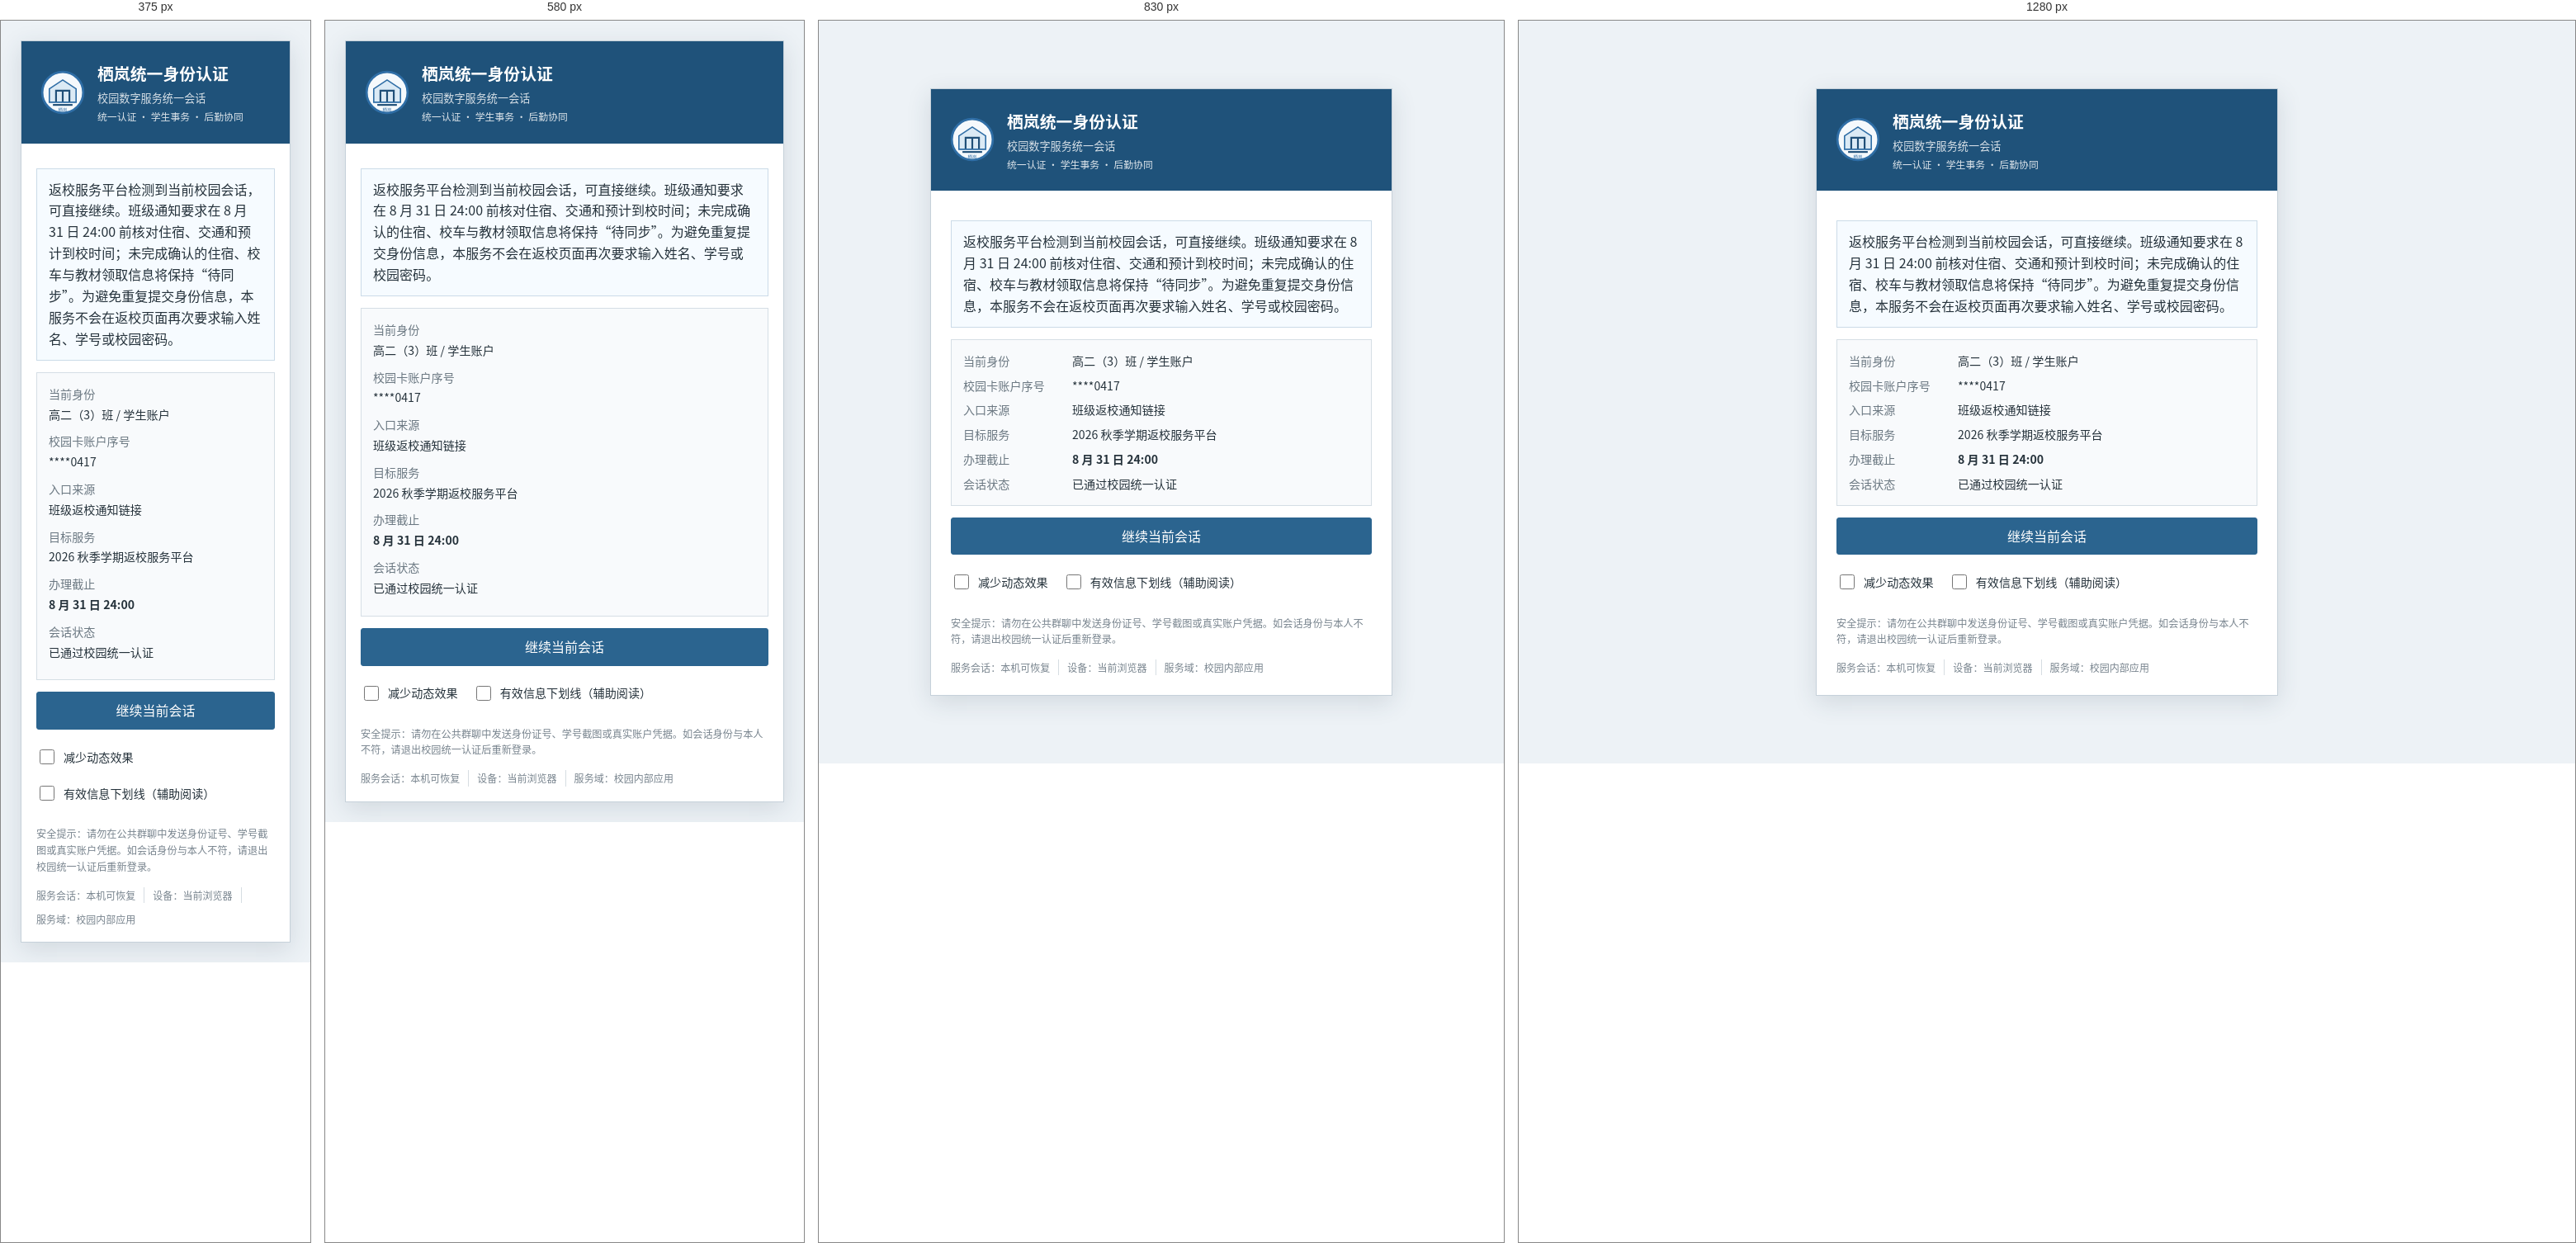
Rendered at 375 px, 580 px, 830 px and 1280 px, left to right.

<!-- file: sso.html -->
<!doctype html><html lang="zh-CN"><head><meta charset="utf-8"><meta name="viewport" content="width=device-width,initial-scale=1"><meta name="theme-color" content="#1f527a"><title>栖岚统一身份认证</title><link rel="icon" href="assets/img/school-mark.svg"><link rel="stylesheet" href="css/base.css"><link rel="stylesheet" href="css/portal.css"></head><body><main class="ssowrap"><section class="sso-card" aria-labelledby="sso-title"><div class="sso-head"><img src="assets/img/school-mark.svg" alt="栖岚实验高级中学校徽"><div><h1 id="sso-title">栖岚统一身份认证</h1><p>校园数字服务统一会话</p><div class="sso-brandline">统一认证 · 学生事务 · 后勤协同</div></div></div><div class="sso-body"><div class="notice-box">返校服务平台检测到当前校园会话，可直接继续。班级通知要求在 8 月 31 日 24:00 前核对住宿、交通和预计到校时间；未完成确认的住宿、校车与教材领取信息将保持“待同步”。为避免重复提交身份信息，本服务不会在返校页面再次要求输入姓名、学号或校园密码。</div><div class="session-card"><dl><dt>当前身份</dt><dd>高二（3）班 / 学生账户</dd><dt>校园卡账户序号</dt><dd>****0417</dd><dt>入口来源</dt><dd>班级返校通知链接</dd><dt>目标服务</dt><dd>2026 秋季学期返校服务平台</dd><dt>办理截止</dt><dd><b>8 月 31 日 24:00</b></dd><dt>会话状态</dt><dd>已通过校园统一认证</dd></dl></div><button id="continue-session" class="btn primary" style="width:100%">继续当前会话</button><div class="sso-reading-settings"><label class="small"><input id="motion-sso" type="checkbox">减少动态效果</label><label class="small"><input id="effective-sso" type="checkbox">有效信息下划线（辅助阅读）</label></div><p class="sso-foot">安全提示：请勿在公共群聊中发送身份证号、学号截图或真实账户凭据。如会话身份与本人不符，请退出校园统一认证后重新登录。</p><div class="sso-legal"><span>服务会话：本机可恢复</span><span>设备：当前浏览器</span><span>服务域：校园内部应用</span></div></div></section></main><script type="module" src="js/page-sso.js"></script></body></html>

/* @media block from base.css */
@media (max-width:900px){.page-grid{grid-template-columns:1fr}.sidebar{order:2}.kpi-grid{grid-template-columns:repeat(2,1fr)}.service-strip{grid-template-columns:repeat(2,1fr)}.masthead-status{display:none}.nav .search-link{margin-left:0}}

/* @media block from base.css */
@media (max-width:640px){html{font-size:16px}.govbar .inner,.masthead .inner,.nav .inner,.main,.footer .inner{width:min(100% - 20px,var(--content))}.govbar .inner{font-size:.74rem}.govbar .inner>span:last-child{display:none}.masthead .inner{padding:12px 0}.school-mark{width:44px;height:44px}.school-title h1{font-size:1.08rem}.school-title p{font-size:.76rem}.nav{position:sticky;top:0;z-index:20}.nav .inner{width:100%}.nav a{padding:10px 13px;font-size:.86rem}.main{padding-top:14px}.panel{padding:15px}.page-grid{gap:14px}.form-row{grid-template-columns:1fr;gap:4px}.form-row label,.form-label{padding-top:0}.kpi-grid{grid-template-columns:1fr 1fr}.hero,.hero img{min-height:168px;height:168px}.hero h2{font-size:1.05rem}.hero p{display:none}.forum-row{grid-template-columns:1fr 74px}.forum-row .date{display:none}.post-body{grid-template-columns:1fr}.post-author{border-right:0;border-bottom:1px solid #ddd;text-align:left;display:flex;align-items:center;gap:10px}.avatar{width:44px;height:44px;margin:0}.reply{margin-left:0}.actions .btn{flex:1 1 auto}.data-table{font-size:.82rem}.mobile-cards .data-table{min-width:0}.mobile-cards .data-table thead{display:none}.mobile-cards .data-table,.mobile-cards .data-table tbody,.mobile-cards .data-table tr,.mobile-cards .data-table td{display:block;width:100%}.mobile-cards .data-table tr{border-bottom:1px solid #d8e1e7;padding:7px 0}.mobile-cards .data-table td{border:0;padding:5px 9px;display:grid;grid-template-columns:120px 1fr;gap:8px}.mobile-cards .data-table td::before{content:attr(data-label);color:#6d7b85;font-weight:600}.mobile-cards .data-table td.num{text-align:left}.searchbar{flex-direction:column}.searchbar .btn{width:100%}}

/* @media block from base.css */
@media(max-width:760px){.mini-grid{grid-template-columns:1fr 1fr}.mini-grid>div:nth-child(2){border-right:0}.mini-grid>div:nth-child(-n+2){border-bottom:1px solid #e1e6ea}.current-service{grid-template-columns:1fr}.archive-toolbar{align-items:stretch}.archive-toolbar label{flex:1 1 140px}.archive-toolbar .btn{align-self:end}.photo-card img{max-height:280px;object-fit:cover}}

/* @media block from base.css */
@media(max-width:640px){.hero,.hero img{min-height:174px;height:174px}.hero .overlay{padding:12px 13px}.result-sheet{margin-top:0}.photo-caption::before{content:"资料图 · "}}

/* @media block from base.css */
@media(max-width:640px){
  body{padding-left:env(safe-area-inset-left);padding-right:env(safe-area-inset-right)}
  .nav{padding-left:env(safe-area-inset-left);padding-right:env(safe-area-inset-right)}
  .footer{padding-bottom:env(safe-area-inset-bottom)}
  .service-meta{display:grid;grid-template-columns:1fr 1fr}.service-meta span{border-right:1px solid #e0e6ea;border-bottom:1px solid #e0e6ea}.service-meta span:nth-child(2n){border-right:0}.service-meta span:last-child{grid-column:1/-1;border-right:0;border-bottom:0}
  .hero-dots{bottom:8px;right:8px}.hero-dots button{width:44px;height:44px}.hero-dots button::before{width:8px;height:8px}
  .footer .controls{width:100%}.footer .controls button{flex:1 1 140px}
  .photo-card img{max-height:260px}
  .forum-row{gap:8px}.forum-row>div:nth-child(2){text-align:right;font-size:.78rem}
}

/* @media block from base.css */
@media(max-width:420px){.service-strip{grid-template-columns:1fr 1fr}.kpi-grid{grid-template-columns:1fr 1fr}.service-meta{grid-template-columns:1fr}.service-meta span,.service-meta span:nth-child(2n){grid-column:auto;border-right:0;border-bottom:1px solid #e0e6ea}.service-meta span:last-child{grid-column:auto}}

/* @media block from base.css */
@media(max-width:700px){.attention-strip{align-items:stretch;flex-direction:column}.attention-strip .btn{width:100%}.business-route{grid-template-columns:1fr}.related-links{display:grid;grid-template-columns:1fr}.related-links a{min-height:44px}}

/* @media block from base.css */
@media(max-width:760px){.audit-grid{grid-template-columns:1fr 1fr}.future-record-grid{grid-template-columns:1fr}.portal-topic-list li{grid-template-columns:1fr}.portal-topic-list li span{text-align:left}.review-primary{width:100%}}

/* @media block from base.css */
@media(max-width:520px){.handoff-timeline>div{grid-template-columns:58px minmax(0,1fr);gap:8px}.handoff-timeline{margin-left:-4px;margin-right:-4px}}

/* @media block from base.css */
@media(max-width:640px){.settings-save{align-items:stretch;flex-direction:column}.settings-save .btn{width:100%}.setting-row{gap:12px}.settings-card{padding:16px}}

/* @media block from base.css */
@media(max-width:640px){.portal-featured-topic{grid-template-columns:78px minmax(0,1fr)}.portal-featured-topic img{width:78px;height:62px}.campus-live-grid{grid-template-columns:1fr}.forum-row.has-thumb{grid-template-columns:1fr 70px}.forum-thumb{width:50px;height:40px}}

/* @media block from base.css */
@media(max-width:640px){.forum-archive-rec{grid-template-columns:76px minmax(0,1fr)}.forum-archive-rec img{width:76px;height:58px}.forum-archive-rec::after{display:none}}

/* @media block from base.css */
@media(max-width:680px){.review-photo-grid{grid-template-columns:1fr}.quiet-photo img{height:160px}.quiet-status-line{display:grid;grid-template-columns:1fr}}

/* @media block from base.css */
@media(max-width:700px){.search-history-grid{grid-template-columns:1fr}.recent-stack>a{align-items:flex-start}.recent-stack span{display:none}}

/* @media block from base.css */
@media(max-width:700px){.forum-reply-summary{margin-left:0}}

/* @media block from portal.css */
@media(max-width:900px){.home-layout,.news-grid{grid-template-columns:1fr}.choice-grid{grid-template-columns:1fr}.profile-grid{grid-template-columns:1fr}.profile-card{display:flex;align-items:center;gap:14px}.profile-card img{margin:0}.profile-card b,.profile-card p{text-align:left}.status-list{grid-template-columns:1fr 1fr 1fr}}

/* @media block from portal.css */
@media(max-width:640px){.status-list{grid-template-columns:1fr}.end-screen{margin:12px auto;padding:20px}.end-screen .ratio{font-size:3.25rem}.sso-body{padding:18px}.session-card dl{grid-template-columns:1fr;gap:2px}.session-card dd{margin-bottom:8px}}

/* @media block from portal.css */
@media(max-width:640px){.portal-meta{grid-template-columns:1fr}.home-side .campus-photo img{aspect-ratio:16/9}.confirm-actions{flex-direction:column-reverse}.confirm-actions .btn{width:100%}}

/* @media block from portal.css */
@media(max-width:700px){.result-grid{grid-template-columns:1fr}.result-stat{border-right:0;border-bottom:1px solid #dde4e8}.result-stat:last-child{border-bottom:0}.result-head{align-items:center}.choice-pending{justify-content:center}}

/* @media block from portal.css */
@media(max-width:760px){.center-hero{grid-template-columns:1fr}.center-hero img{height:220px}.center-hero>div{padding:20px}.center-cards,.center-feedback,.center-two{grid-template-columns:1fr}.center-top nav a{flex:1 1 50%;border-bottom:1px solid #e4e8e6}.center-section{padding:17px}.center-brand h1{font-size:1.08rem}}

/* @media block from portal.css */
@media(max-width:520px){.sso-reading-settings{display:grid;grid-template-columns:1fr}}

/* @media block from portal.css */
@media(max-width:640px){.center-reading-option{display:flex;margin:10px 0 0}}

/* @media block from portal.css */
@media(max-width:760px){.center-gallery{grid-template-columns:1fr}.center-gallery img{height:190px}}

/* @media block from portal.css */
@media(max-width:640px){.memory-fragment{padding-left:27px}.memory-fragment::before{left:12px}.memory-fragment p{font-size:.95rem;line-height:1.82}}